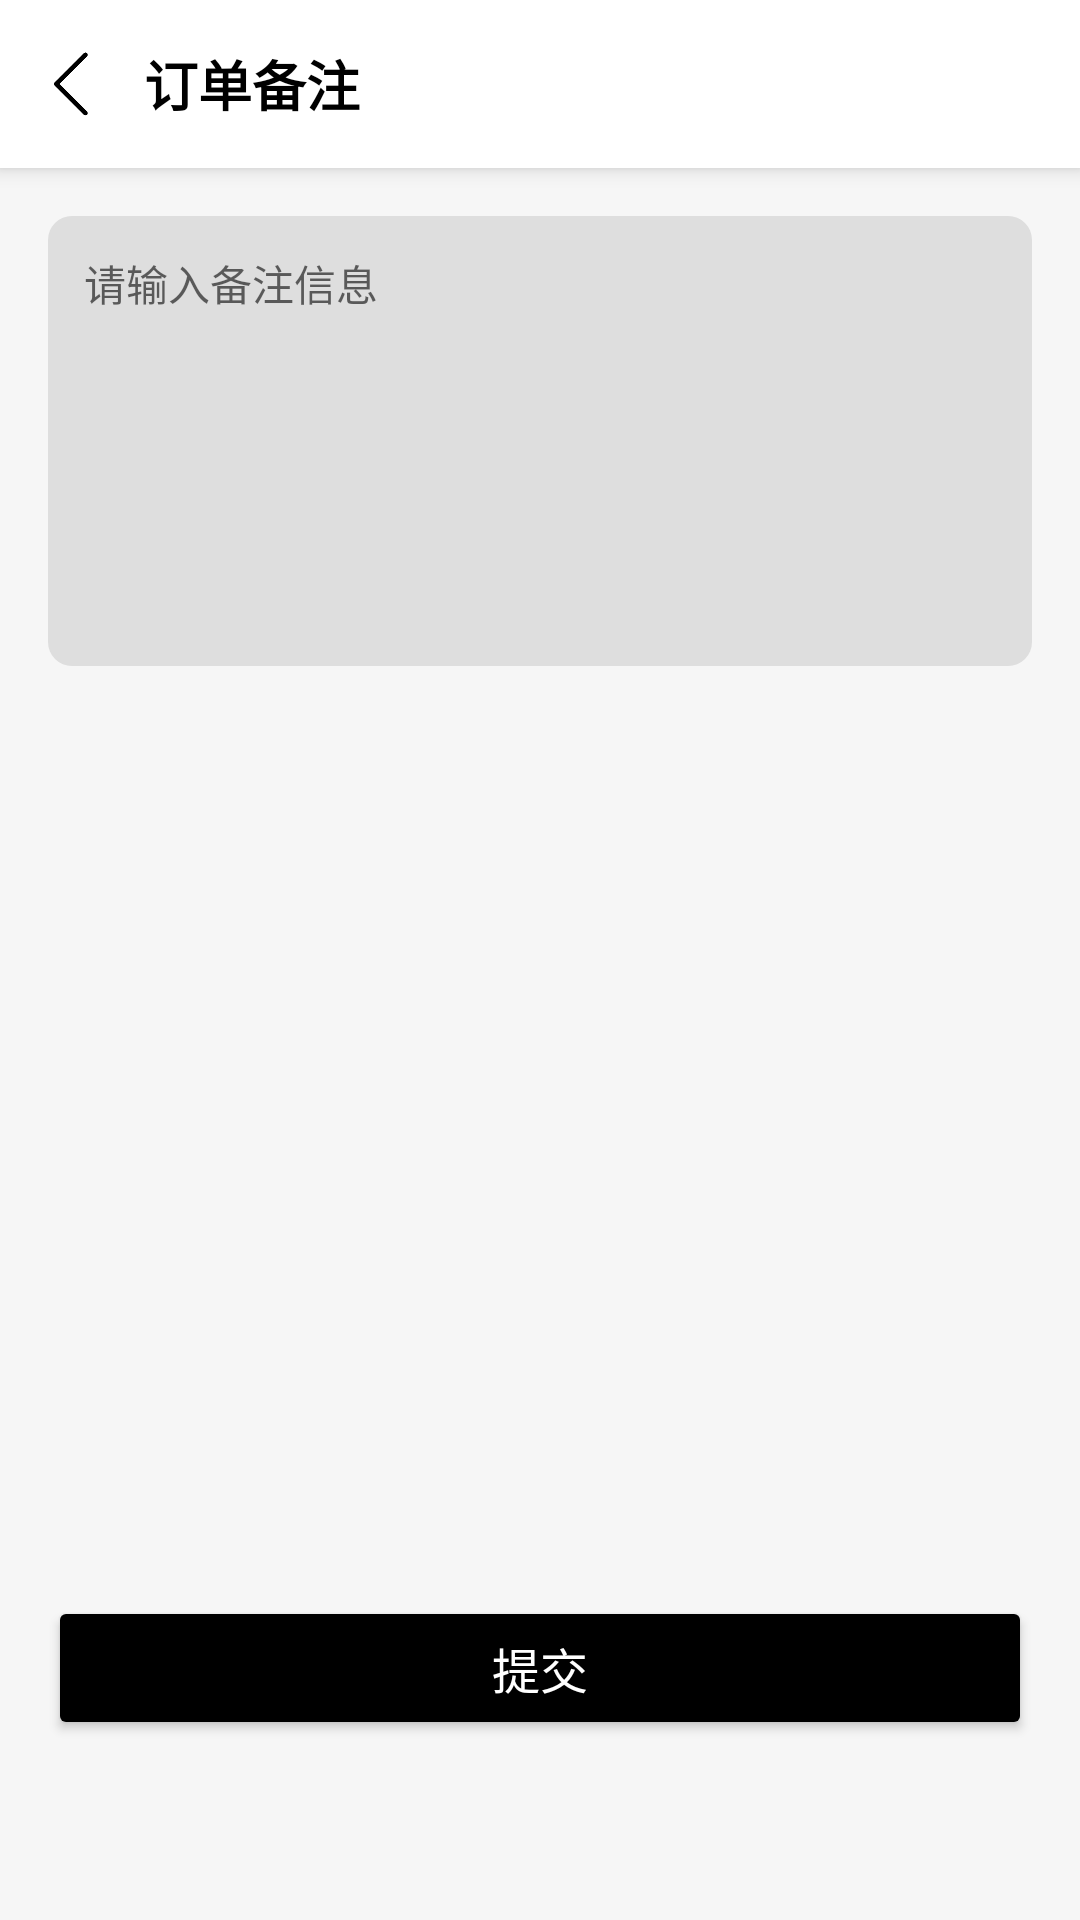

Write the Android layout XML for this screen, with the resource values it uses.
<!-- AndroidManifest.xml: application theme Theme.SmartStudent -->
<!-- res/layout/activity_remark.xml -->
<?xml version="1.0" encoding="utf-8"?>
<androidx.constraintlayout.widget.ConstraintLayout
    xmlns:android="http://schemas.android.com/apk/res/android"
    xmlns:app="http://schemas.android.com/apk/res-auto"
    android:layout_width="match_parent"
    android:layout_height="match_parent"
    android:background="#f6f6f6">

    
    <LinearLayout
        android:id="@+id/layoutTopBar"
        android:layout_width="0dp"
        android:layout_height="56dp"
        android:orientation="horizontal"
        android:background="@android:color/white"
        android:elevation="4dp"
        android:gravity="center_vertical"
        android:paddingStart="12dp"
        android:paddingEnd="12dp"
        app:layout_constraintTop_toTopOf="parent"
        app:layout_constraintStart_toStartOf="parent"
        app:layout_constraintEnd_toEndOf="parent">

        <ImageView
            android:id="@+id/btnBack"
            android:layout_width="24dp"
            android:layout_height="24dp"
            android:src="@drawable/ic_arrow_back"
            android:contentDescription="返回"
            android:clickable="true"
            android:focusable="true" />

        <TextView
            android:id="@+id/tvTitle"
            android:layout_width="wrap_content"
            android:layout_height="wrap_content"
            android:layout_marginStart="12dp"
            android:text="订单备注"
            android:textSize="18sp"
            android:textStyle="bold"
            android:textColor="#000000" />
    </LinearLayout>

    
    <EditText
        android:id="@+id/etRemark"
        android:layout_width="0dp"
        android:layout_height="150dp"
        android:background="@drawable/bg_remark_box"
        android:hint="请输入备注信息"
        android:gravity="top"
        android:padding="12dp"
        android:textSize="14sp"
        android:inputType="textMultiLine"
        app:layout_constraintTop_toBottomOf="@id/layoutTopBar"
        app:layout_constraintStart_toStartOf="parent"
        app:layout_constraintEnd_toEndOf="parent"
        android:layout_margin="16dp" />

    
    <Button
        android:id="@+id/btnSubmit"
        android:layout_width="0dp"
        android:layout_height="48dp"
        android:text="提交"
        android:backgroundTint="#000000"
        android:textColor="#ffffff"
        android:textSize="16sp"
        app:layout_constraintTop_toBottomOf="@id/etRemark"
        app:layout_constraintStart_toStartOf="parent"
        app:layout_constraintEnd_toEndOf="parent"
        app:layout_constraintBottom_toBottomOf="parent"
        android:layout_marginStart="16dp"
        android:layout_marginEnd="16dp"
        android:layout_marginTop="250dp"
        android:layout_marginBottom="0dp" />
</androidx.constraintlayout.widget.ConstraintLayout>
<!-- resources referenced by this layout -->
<resources>
  <!-- drawable bg_remark_box (drawable) -->
  <shape xmlns:android="http://schemas.android.com/apk/res/android"
      android:shape="rectangle">
      <solid android:color="#DEDEDE"/>
      <corners android:radius="8dp"/>
  </shape>
  <!-- drawable ic_arrow_back: png bitmap (drawable, 2228 bytes) -->
  <style name="Theme.SmartStudent" parent="Base.Theme.SmartStudent" />
  <style name="Base.Theme.SmartStudent" parent="Theme.MaterialComponents.Light.NoActionBar.Bridge">
          
          <item name="colorPrimary">@color/white</item>
          <item name="android:statusBarColor">?attr/colorPrimary</item>
  
  
  
  
  
      </style>
  <color name="white">#FFFFFFFF</color>
</resources>
